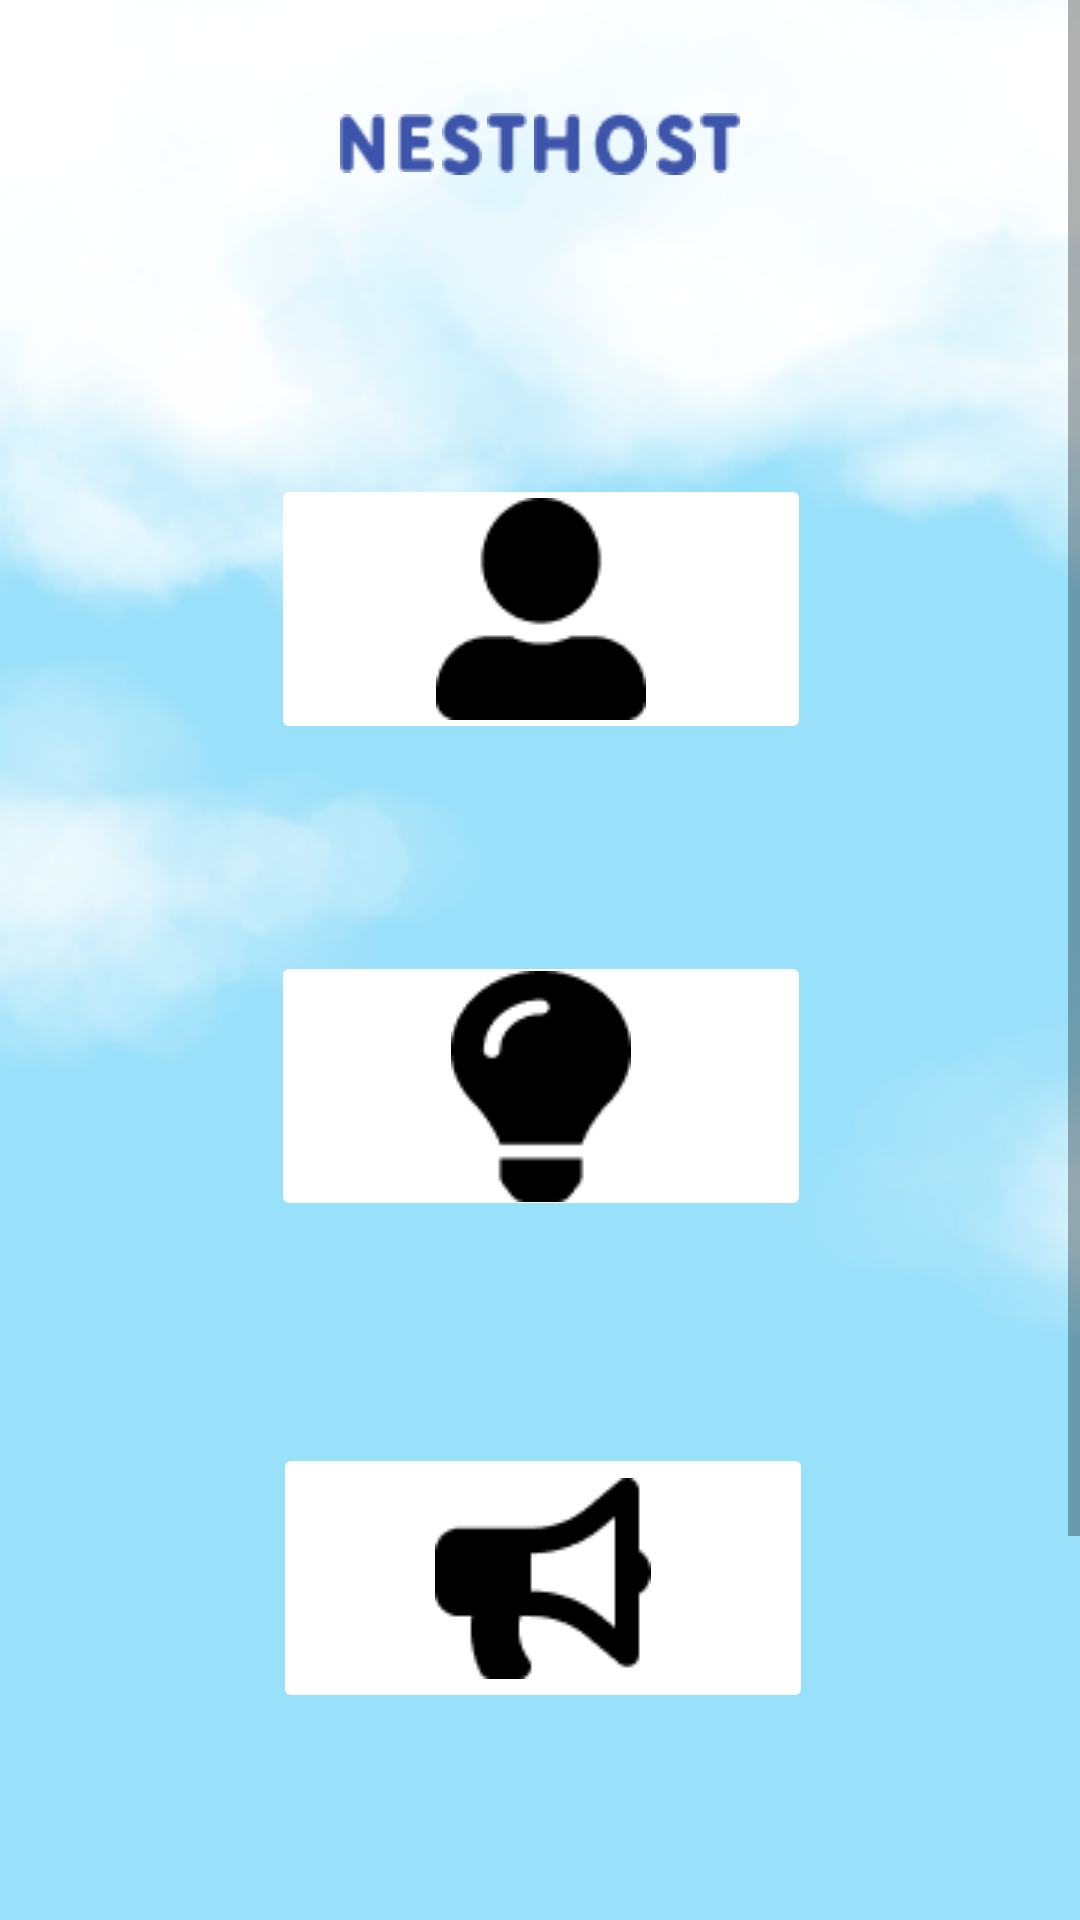

Write the Android layout XML for this screen, with the resource values it uses.
<!-- AndroidManifest.xml: application theme Theme.Nesthostapp -->
<!-- res/layout/activity_main.xml -->
<?xml version="1.0" encoding="utf-8"?>
<HorizontalScrollView xmlns:android="http://schemas.android.com/apk/res/android"
    xmlns:tools="http://schemas.android.com/tools"
    android:layout_width="match_parent"
    android:layout_height="wrap_content">

    <ScrollView
        android:id="@+id/homepage"
        android:layout_width="wrap_content"
        android:layout_height="match_parent">

        <RelativeLayout
            android:id="@+id/content_container"
            android:layout_width="wrap_content"
            android:layout_height="wrap_content">

            <RelativeLayout
                android:id="@+id/page_homepage_ek1"
                android:layout_width="wrap_content"
                android:layout_height="wrap_content">

                <View
                    android:id="@+id/_bg__homepage_ek2"
                    android:layout_width="360dp"
                    android:layout_height="800dp"
                    android:layout_marginStart="0dp"
                    android:layout_marginTop="0dp"
                    android:background="@drawable/_bg__homepage_ek2_shape" />

                <ImageView
                    android:id="@+id/untitled411_20230607174905_1"
                    android:layout_width="360dp"
                    android:layout_height="800dp"
                    android:layout_marginStart="0dp"
                    android:layout_marginTop="0dp"
                    android:contentDescription="untitled411_20230607174905_1"
                    android:src="@drawable/untitled411_20230607174905_1" />


                <RelativeLayout
                    android:id="@+id/untitled409_20230607180242_adobe_express_2"
                    android:layout_width="wrap_content"
                    android:layout_height="wrap_content"
                    android:layout_marginStart="72dp"
                    android:layout_marginTop="-11dp">

                    <ImageView
                        android:id="@+id/vector"
                        android:layout_width="15.74dp"
                        android:layout_height="20.23dp"
                        android:layout_marginStart="41.29dp"
                        android:layout_marginTop="48.44dp"
                        android:contentDescription="vector"
                        android:src="@drawable/vector" />

                    <ImageView
                        android:id="@+id/vector_ek1"
                        android:layout_width="17.96dp"
                        android:layout_height="21.01dp"
                        android:layout_marginStart="125.8dp"
                        android:layout_marginTop="47.88dp"
                        android:contentDescription="vector_ek1"
                        android:src="@drawable/vector_ek1" />

                    <ImageView
                        android:id="@+id/vector_ek2"
                        android:layout_width="15.94dp"
                        android:layout_height="20.18dp"
                        android:layout_marginStart="106.09dp"
                        android:layout_marginTop="48.49dp"
                        android:contentDescription="vector_ek2"
                        android:src="@drawable/vector_ek2" />

                    <ImageView
                        android:id="@+id/vector_ek3"
                        android:layout_width="13.25dp"
                        android:layout_height="21.07dp"
                        android:layout_marginStart="146.52dp"
                        android:layout_marginTop="47.91dp"
                        android:contentDescription="vector_ek3"
                        android:src="@drawable/vector_ek3" />

                    <ImageView
                        android:id="@+id/vector_ek4"
                        android:layout_width="13.17dp"
                        android:layout_height="21.09dp"
                        android:layout_marginStart="75.38dp"
                        android:layout_marginTop="47.89dp"
                        android:contentDescription="vector_ek4"
                        android:src="@drawable/vector_ek4" />

                    <ImageView
                        android:id="@+id/vector_ek5"
                        android:layout_width="11.98dp"
                        android:layout_height="20.15dp"
                        android:layout_marginStart="60.65dp"
                        android:layout_marginTop="48.48dp"
                        android:contentDescription="vector_ek5"
                        android:src="@drawable/vector_ek5" />

                    <ImageView
                        android:id="@+id/vector_ek6"
                        android:layout_width="13.29dp"
                        android:layout_height="20.14dp"
                        android:layout_marginStart="90.21dp"
                        android:layout_marginTop="48.49dp"
                        android:contentDescription="vector_ek6"
                        android:src="@drawable/vector_ek6" />

                    <ImageView
                        android:id="@+id/vector_ek7"
                        android:layout_width="13.42dp"
                        android:layout_height="20.16dp"
                        android:layout_marginStart="161.35dp"
                        android:layout_marginTop="48.49dp"
                        android:contentDescription="vector_ek7"
                        android:src="@drawable/vector_ek7" />

                </RelativeLayout>


                <RelativeLayout
                    android:id="@+id/frame_4"
                    android:layout_width="wrap_content"
                    android:layout_height="wrap_content"
                    android:layout_marginStart="273dp"
                    android:layout_marginTop="645dp">

                    <ImageButton
                        android:id="@+id/vector_ek8"
                        android:layout_width="58dp"
                        android:layout_height="51dp"
                        android:layout_marginStart="22dp"
                        android:layout_marginTop="22dp"
                        android:background="@drawable/round_button"
                        android:contentDescription="vector_ek8"
                        android:src="@drawable/vector_ek8" />

                </RelativeLayout>


                <RelativeLayout
                    android:id="@+id/frame_3"
                    android:layout_width="wrap_content"
                    android:layout_height="wrap_content"
                    android:layout_marginStart="51dp"
                    android:layout_marginTop="460dp">

                    <ImageButton
                        android:id="@+id/vector_ek9"
                        android:layout_width="180dp"
                        android:layout_height="90dp"
                        android:layout_marginStart="40dp"
                        android:layout_marginTop="21dp"
                        android:backgroundTint="@color/white"
                        android:contentDescription="vector_ek9"
                        android:src="@drawable/vector_ek9" />

                </RelativeLayout>


                <RelativeLayout
                    android:id="@+id/frame_2"
                    android:layout_width="wrap_content"
                    android:layout_height="wrap_content"
                    android:layout_marginStart="-5dp"
                    android:layout_marginTop="300dp">

                    <ImageButton
                        android:id="@+id/vector_ek10"
                        android:layout_width="180dp"
                        android:layout_height="90dp"
                        android:layout_marginStart="95dp"
                        android:layout_marginTop="17dp"
                        android:backgroundTint="@color/white"
                        android:contentDescription="vector_ek10"
                        android:src="@drawable/vector_ek10" />

                </RelativeLayout>


                <RelativeLayout
                    android:id="@+id/frame_1"
                    android:layout_width="wrap_content"
                    android:layout_height="wrap_content"
                    android:layout_marginStart="-5dp"
                    android:layout_marginTop="140dp">


                    <RelativeLayout
                        android:id="@+id/user_alt"
                        android:layout_width="wrap_content"
                        android:layout_height="wrap_content"
                        android:layout_marginStart="87dp"
                        android:layout_marginTop="11dp">

                        <ImageButton
                            android:id="@+id/vector_ek11"
                            android:layout_width="180dp"
                            android:layout_height="90dp"
                            android:layout_marginStart="8dp"
                            android:layout_marginTop="7dp"
                            android:backgroundTint="@color/white"
                            android:contentDescription="vector_ek11"
                            android:src="@drawable/vector_ek11" />

                    </RelativeLayout>

                </RelativeLayout>

            </RelativeLayout>
        </RelativeLayout>

    </ScrollView>
</HorizontalScrollView>
<!-- resources referenced by this layout -->
<resources>
  <color name="white">#FFFFFFFF</color>
  <!-- drawable round_button: png bitmap (drawable, 73906 bytes) -->
  <!-- drawable untitled411_20230607174905_1: png bitmap (drawable, 59432 bytes) -->
  <!-- drawable vector: png bitmap (drawable, 410 bytes) -->
  <!-- drawable vector_ek1: png bitmap (drawable, 597 bytes) -->
  <!-- drawable vector_ek10: png bitmap (drawable, 864 bytes) -->
  <!-- drawable vector_ek11: png bitmap (drawable, 793 bytes) -->
  <!-- drawable vector_ek2: png bitmap (drawable, 359 bytes) -->
  <!-- drawable vector_ek3: png bitmap (drawable, 521 bytes) -->
  <!-- drawable vector_ek4: png bitmap (drawable, 524 bytes) -->
  <!-- drawable vector_ek5: png bitmap (drawable, 362 bytes) -->
  <!-- drawable vector_ek6: png bitmap (drawable, 271 bytes) -->
  <!-- drawable vector_ek7: png bitmap (drawable, 275 bytes) -->
  <!-- drawable vector_ek8: png bitmap (drawable, 337 bytes) -->
  <!-- drawable vector_ek9: png bitmap (drawable, 883 bytes) -->
  <style name="Theme.Nesthostapp" parent="Theme.MaterialComponents.DayNight.DarkActionBar">
          
          <item name="colorPrimary">@color/white</item>
          <item name="colorPrimaryVariant">@color/white</item>
          <item name="colorOnPrimary">@color/white</item>
          
          <item name="colorSecondary">@color/teal_200</item>
          <item name="colorSecondaryVariant">@color/teal_700</item>
          <item name="colorOnSecondary">@color/black</item>
          
          <item name="android:statusBarColor">?attr/colorPrimaryVariant</item>
          
      </style>
  <color name="teal_200">#FF03DAC5</color>
  <color name="teal_700">#FF018786</color>
  <color name="black">#FF000000</color>
</resources>
